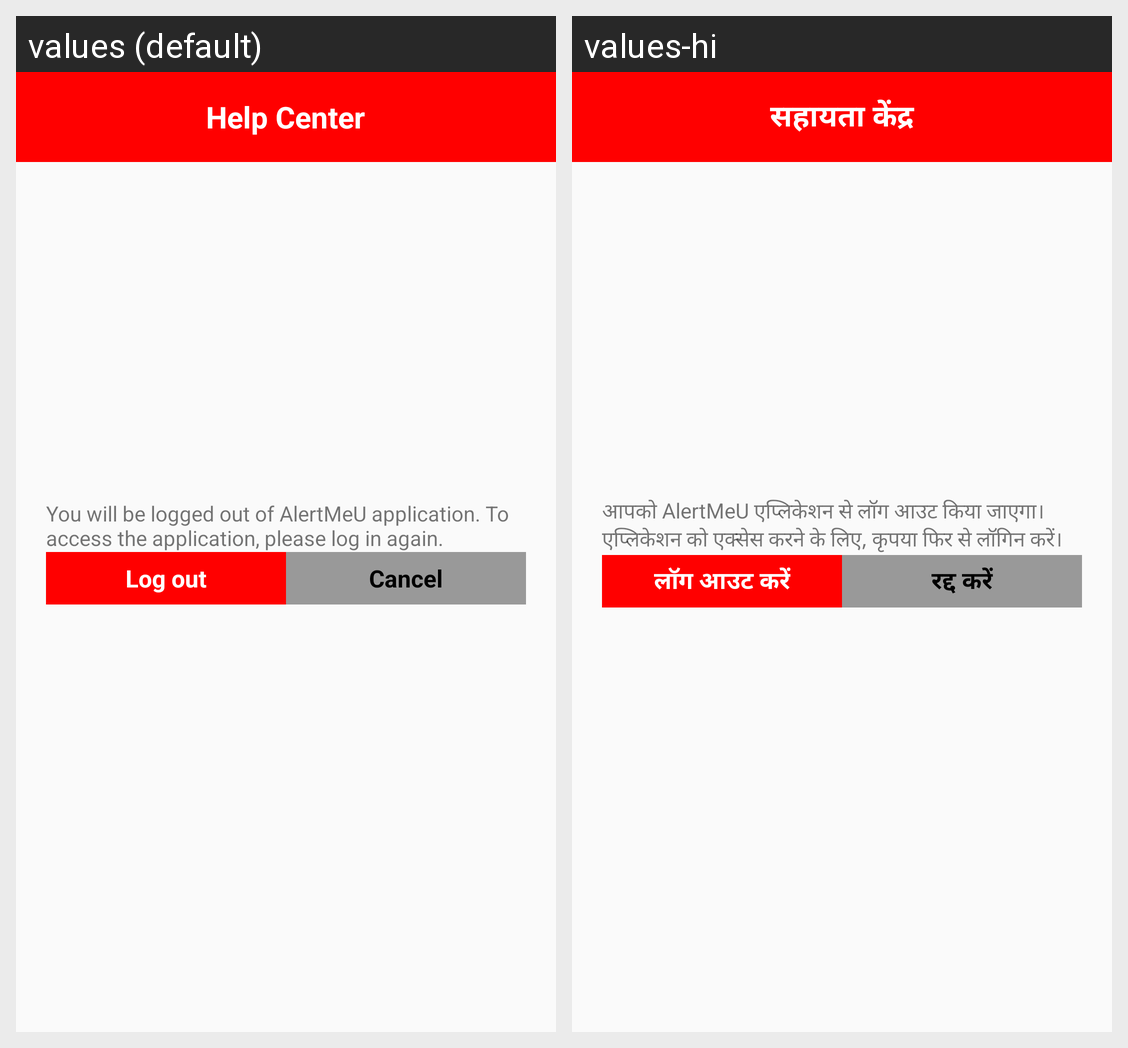

Translations of the strings shown on this Android screen, per locale in the grid:
Android screen res/layout/activity_logout.xml rendered under 2 locales, left to right: values (default), values-hi. Device: Nexus 5 (rendered at 1080×1920; each locale shown at half size, 540×960, under a caption strip naming it); theme AppTheme.
Strings drawn on this screen, with the default value and each locale's value (text and hints the layout hard-codes, and strings that could not be matched under every locale, appear in the picture but are not listed):

helpCen
  values: Help Center
  values-hi: सहायता केंद्र

helpLog
  values: You will be logged out of AlertMeU application. To access the application, please log in again.
  values-hi: आपको AlertMeU एप्लिकेशन से लॉग आउट किया जाएगा। एप्लिकेशन को एक्सेस करने के लिए, कृपया फिर से लॉगिन करें।

helplo
  values: Log out
  values-hi: लॉग आउट करें

helpCan
  values: Cancel
  values-hi: रद्द करें
